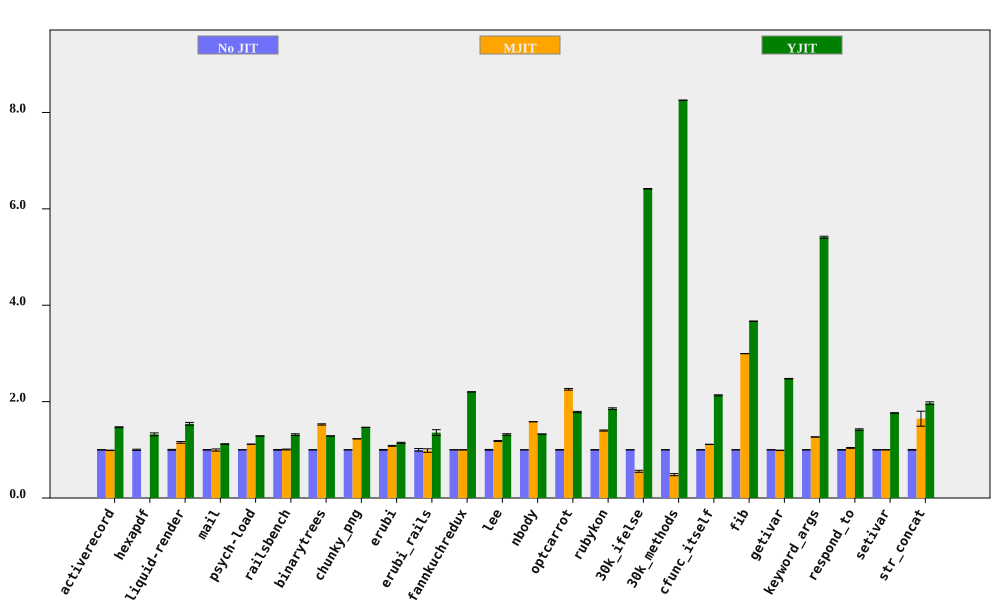

The table this chart was drawn from, first rows:
bench, No JIT (ms), No JIT RSD, MJIT (ms), MJIT RSD, YJIT (ms), YJIT RSD, MJIT spd, MJIT spd RSD, YJIT spd, YJIT spd RSD, % in YJIT
activerecord, 151.9, 0.3446, 153.6, 0.3268, 103.5, 0.5921, 0.9891, 0.4749, 1.468, 0.685, 85.98
hexapdf, 3188, 1.289, , , 2413, 1.883, , , 1.321, 2.282, 82.55
liquid-render, 189.9, 0.9403, 164.6, 1.212, 123.4, 1.643, 1.154, 1.534, 1.539, 1.893, 85.9
mail, 173.7, 0.4164, 174.5, 2.249, 155, 0.1408, 0.9952, 2.287, 1.121, 0.4396, 99.34
psych-load, 2436, 0.02165, 2182, 0.02184, 1892, 0.02664, 1.117, 0.03075, 1.288, 0.03433, 88.89
railsbench, 2762, 0.6665, 2744, 0.553, 2099, 1.11, 1.007, 0.866, 1.316, 1.295, 86.56
binarytrees, 481.4, 0.04676, 315.4, 0.8652, 373.8, 0.05991, 1.526, 0.8665, 1.288, 0.076, 84.27
chunky_png, 954.4, 0.1217, 777, 0.03012, 651.1, 0.1917, 1.228, 0.1253, 1.466, 0.227, 99.95
erubi, 339.9, 0.7128, 314.1, 0.5058, 296.9, 0.6968, 1.082, 0.874, 1.145, 0.9968, 100
erubi_rails, 26.46, 2.712, 26.88, 2.49, 19.49, 3.496, 0.9843, 3.681, 1.357, 4.424, 86.41
fannkuchredux, 5291, 0.1025, 5296, 0.2667, 2403, 0.08607, 0.9991, 0.2857, 2.202, 0.1338, 77.42
lee, 1251, 0.8052, 1058, 0.3569, 948.9, 0.9087, 1.182, 0.8808, 1.318, 1.214, 99.97
nbody, 120, 0.0891, 75.84, 0.05689, 90.5, 0.1025, 1.583, 0.1057, 1.326, 0.1358, 100
optcarrot, 6210, 0.4372, 2753, 0.6293, 3480, 0.6092, 2.255, 0.7663, 1.784, 0.7498, 96.16
rubykon, 12510, 0.4644, 8936, 0.6598, 6749, 0.8276, 1.4, 0.8068, 1.854, 0.949, 99.84
30k_ifelse, 2375, 0.009224, 4285, 3.805, 370.1, 0.08837, 0.5543, 3.805, 6.416, 0.08885, 100
30k_methods, 6531, 0.005771, 13475, 4.514, 791.2, 0.02381, 0.4847, 4.514, 8.255, 0.0245, 100
cfunc_itself, 102.9, 0.121, 92.43, 0.1983, 48.3, 0.4908, 1.113, 0.2323, 2.13, 0.5055, 100
fib, 237.2, 0.03816, 79.19, 0.03071, 64.68, 0.1321, 2.996, 0.04899, 3.668, 0.1375, 100
getivar, 112.5, 0.2023, 113.8, 0.3597, 45.45, 0.04443, 0.9887, 0.4127, 2.476, 0.2071, 98.73
keyword_args, 281.9, 0.07448, 222.6, 0.05232, 52.09, 0.3774, 1.266, 0.09102, 5.411, 0.3847, 100
respond_to, 271.8, 0.4849, 261.5, 0.7306, 191.3, 0.9959, 1.039, 0.8769, 1.42, 1.108, 100
setivar, 76.28, 0.09945, 76.26, 0.1132, 43.24, 0.3463, 1, 0.1507, 1.764, 0.3603, 97.89
str_concat, 85.38, 0.7214, 51.89, 9.436, 43.42, 1.241, 1.645, 9.464, 1.967, 1.435, 99.91
